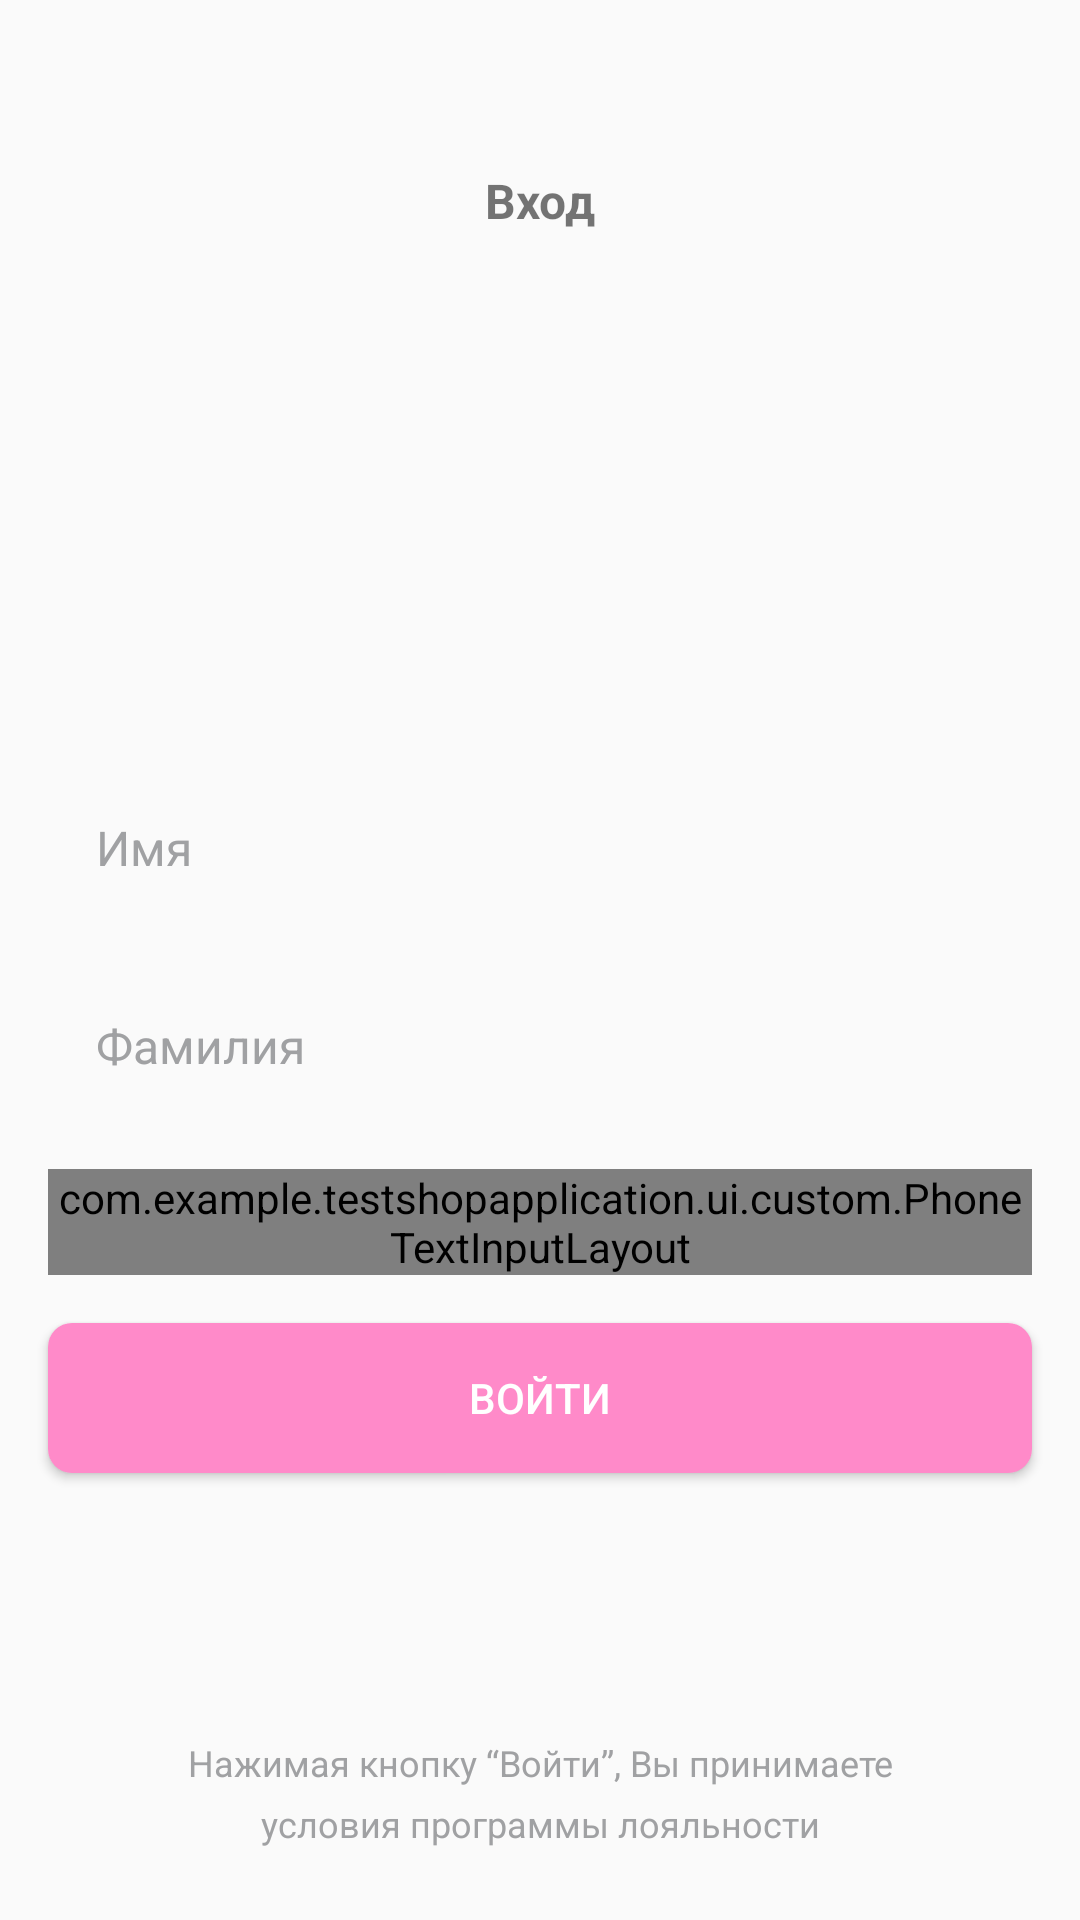

Write the Android layout XML for this screen, with the resource values it uses.
<!-- AndroidManifest.xml: application theme Theme.AppCompat.DayNight.NoActionBar -->
<!-- res/layout/fragment_sign_in_fragment.xml -->
<?xml version="1.0" encoding="utf-8"?>
<androidx.constraintlayout.widget.ConstraintLayout xmlns:android="http://schemas.android.com/apk/res/android"
    xmlns:app="http://schemas.android.com/apk/res-auto"
    xmlns:tools="http://schemas.android.com/tools"
    android:layout_width="match_parent"
    android:layout_height="match_parent">

    <TextView
        android:id="@+id/tv_title"
        android:layout_width="wrap_content"
        android:layout_height="wrap_content"
        android:layout_marginTop="56dp"
        android:text="@string/tv_title"
        android:textSize="16sp"
        android:textStyle="bold"
        app:layout_constraintEnd_toEndOf="parent"
        app:layout_constraintStart_toStartOf="parent"
        app:layout_constraintTop_toTopOf="parent" />

    <EditText
        android:id="@+id/et_name"
        android:layout_width="match_parent"
        android:layout_height="50dp"
        android:layout_marginStart="16dp"
        android:layout_marginTop="180dp"
        android:layout_marginEnd="16dp"
        android:background="@drawable/rectangle_edit_text"
        android:drawablePadding="12dp"
        android:gravity="center_vertical"
        android:hint="@string/et_hint_name"
        android:imeOptions="actionDone"
        android:inputType="text"
        android:maxLines="1"
        android:paddingHorizontal="16dp"
        android:textColor="@color/black"
        android:textColorHint="@color/hint_color"
        android:textSize="16sp"
        app:layout_constraintEnd_toEndOf="parent"
        app:layout_constraintStart_toStartOf="parent"
        app:layout_constraintTop_toBottomOf="@id/tv_title" />

    <EditText
        android:id="@+id/et_surname"
        android:layout_width="match_parent"
        android:layout_height="50dp"
        android:layout_marginStart="16dp"
        android:layout_marginTop="@dimen/et_top_margin"
        android:layout_marginEnd="16dp"
        android:background="@drawable/rectangle_edit_text"
        android:drawablePadding="12dp"
        android:gravity="center_vertical"
        android:hint="@string/et_hint_surname"
        android:imeOptions="actionDone"
        android:inputType="text"
        android:maxLines="1"
        android:paddingHorizontal="16dp"
        android:textColor="@color/black"
        android:textColorHint="@color/hint_color"
        android:textSize="16sp"
        app:layout_constraintEnd_toEndOf="parent"
        app:layout_constraintStart_toStartOf="parent"
        app:layout_constraintTop_toBottomOf="@id/et_name" />

    
    
    
    
    
    
    
    
    
    
    
    
    

    
    
    
    
    
    
    
    
    
    
    
    
    
    
    
    

    

        <com.example.testshopapplication.ui.custom.PhoneTextInputLayout
            android:id="@+id/edit_text_phone"
            android:layout_width="match_parent"
            android:layout_height="wrap_content"
            android:layout_marginStart="16dp"
            android:hint="AAAAAAAAA"
            android:layout_marginTop="@dimen/et_top_margin"
            android:layout_marginEnd="16dp"
            app:layout_constraintEnd_toEndOf="parent"
            app:layout_constraintStart_toStartOf="parent"
            app:layout_constraintTop_toBottomOf="@id/et_surname" />


































    <Button
        android:id="@+id/btn_sign_in"
        android:layout_width="match_parent"
        android:layout_height="50dp"
        android:layout_marginStart="16dp"
        android:layout_marginTop="@dimen/et_top_margin"
        android:layout_marginEnd="16dp"
        android:background="@drawable/rectangle_button_not_enabled"
        android:text="@string/btn_text"
        android:textColor="@color/white"
        android:textSize="14sp"
        app:layout_constraintEnd_toEndOf="parent"
        app:layout_constraintStart_toStartOf="parent"
        app:layout_constraintTop_toBottomOf="@id/edit_text_phone" />

    <TextView
        android:layout_width="wrap_content"
        android:layout_height="wrap_content"
        android:layout_marginBottom="4dp"
        android:gravity="center"
        android:text="@string/tv_terms_of_agreement"
        android:textColor="@color/hint_color"
        android:textSize="12sp"
        app:layout_constraintBottom_toTopOf="@id/tv_terms"
        app:layout_constraintEnd_toEndOf="parent"
        app:layout_constraintStart_toStartOf="parent" />

    <TextView
        android:id="@+id/tv_terms"
        android:layout_width="wrap_content"
        android:layout_height="wrap_content"
        android:layout_marginBottom="24dp"
        android:gravity="center"
        android:text="@string/tv_continue_terms"
        android:textColor="@color/hint_color"
        android:textSize="12sp"
        app:layout_constraintBottom_toBottomOf="parent"
        app:layout_constraintEnd_toEndOf="parent"
        app:layout_constraintStart_toStartOf="parent" />

</androidx.constraintlayout.widget.ConstraintLayout>
<!-- resources referenced by this layout -->
<resources>
  <color name="black">#FF000000</color>
  <color name="hint_color">#A0A1A3</color>
  <color name="white">#FFFFFFFF</color>
  <dimen name="et_top_margin">16dp</dimen>
  <!-- drawable rectangle_button_not_enabled (drawable) -->
  <?xml version="1.0" encoding="utf-8"?>
  <shape xmlns:android="http://schemas.android.com/apk/res/android">
  
      <solid android:color="@color/button_not_enabled" />
      <corners android:radius="8dp" />
  
  </shape>
  <string name="btn_text">Войти</string>
  <string name="et_hint_name">Имя</string>
  <string name="et_hint_surname">Фамилия</string>
  <string name="et_hint_tel_number">Номер телефона</string>
  <string name="tv_continue_terms">условия программы лояльности</string>
  <string name="tv_terms_of_agreement">Нажимая кнопку “Войти”, Вы принимаете</string>
  <string name="tv_title">Вход</string>
  <string name="user_phone_number">Номер телефона</string>
  <style name="TextInputEditText">
          <item name="android:textColor">@color/black</item>
          <item name="android:textColorHint">@color/grey</item>
          <item name="android:background">@drawable/rectangle_text_input</item>
          <item name="android:textSize">14sp</item>
          <item name="android:paddingHorizontal">12dp</item>
      </style>
  <style name="TextInputLayout">
          <item name="boxBackgroundColor">@color/white</item>
          <item name="boxStrokeColor">@color/white</item>
          <item name="boxStrokeWidth">0dp</item>
          <item name="boxStrokeWidthFocused">0dp</item>
          <item name="android:textColorHint">@color/grey</item>
      </style>
  <style name="TextInputLayoutAppearance">
          <item name="android:textColor">@color/black</item>
          <item name="android:textColorHint">@color/grey</item>
      </style>
  <color name="button_not_enabled">#FF8AC9</color>
  <color name="grey">#F8F8F8</color>
  <!-- drawable rectangle_text_input (drawable) -->
  <?xml version="1.0" encoding="utf-8"?>
  <shape xmlns:android="http://schemas.android.com/apk/res/android">
  
      <solid android:color="#F3F4F6" />
      <corners android:radius="8dp" />
  
  </shape>
</resources>
